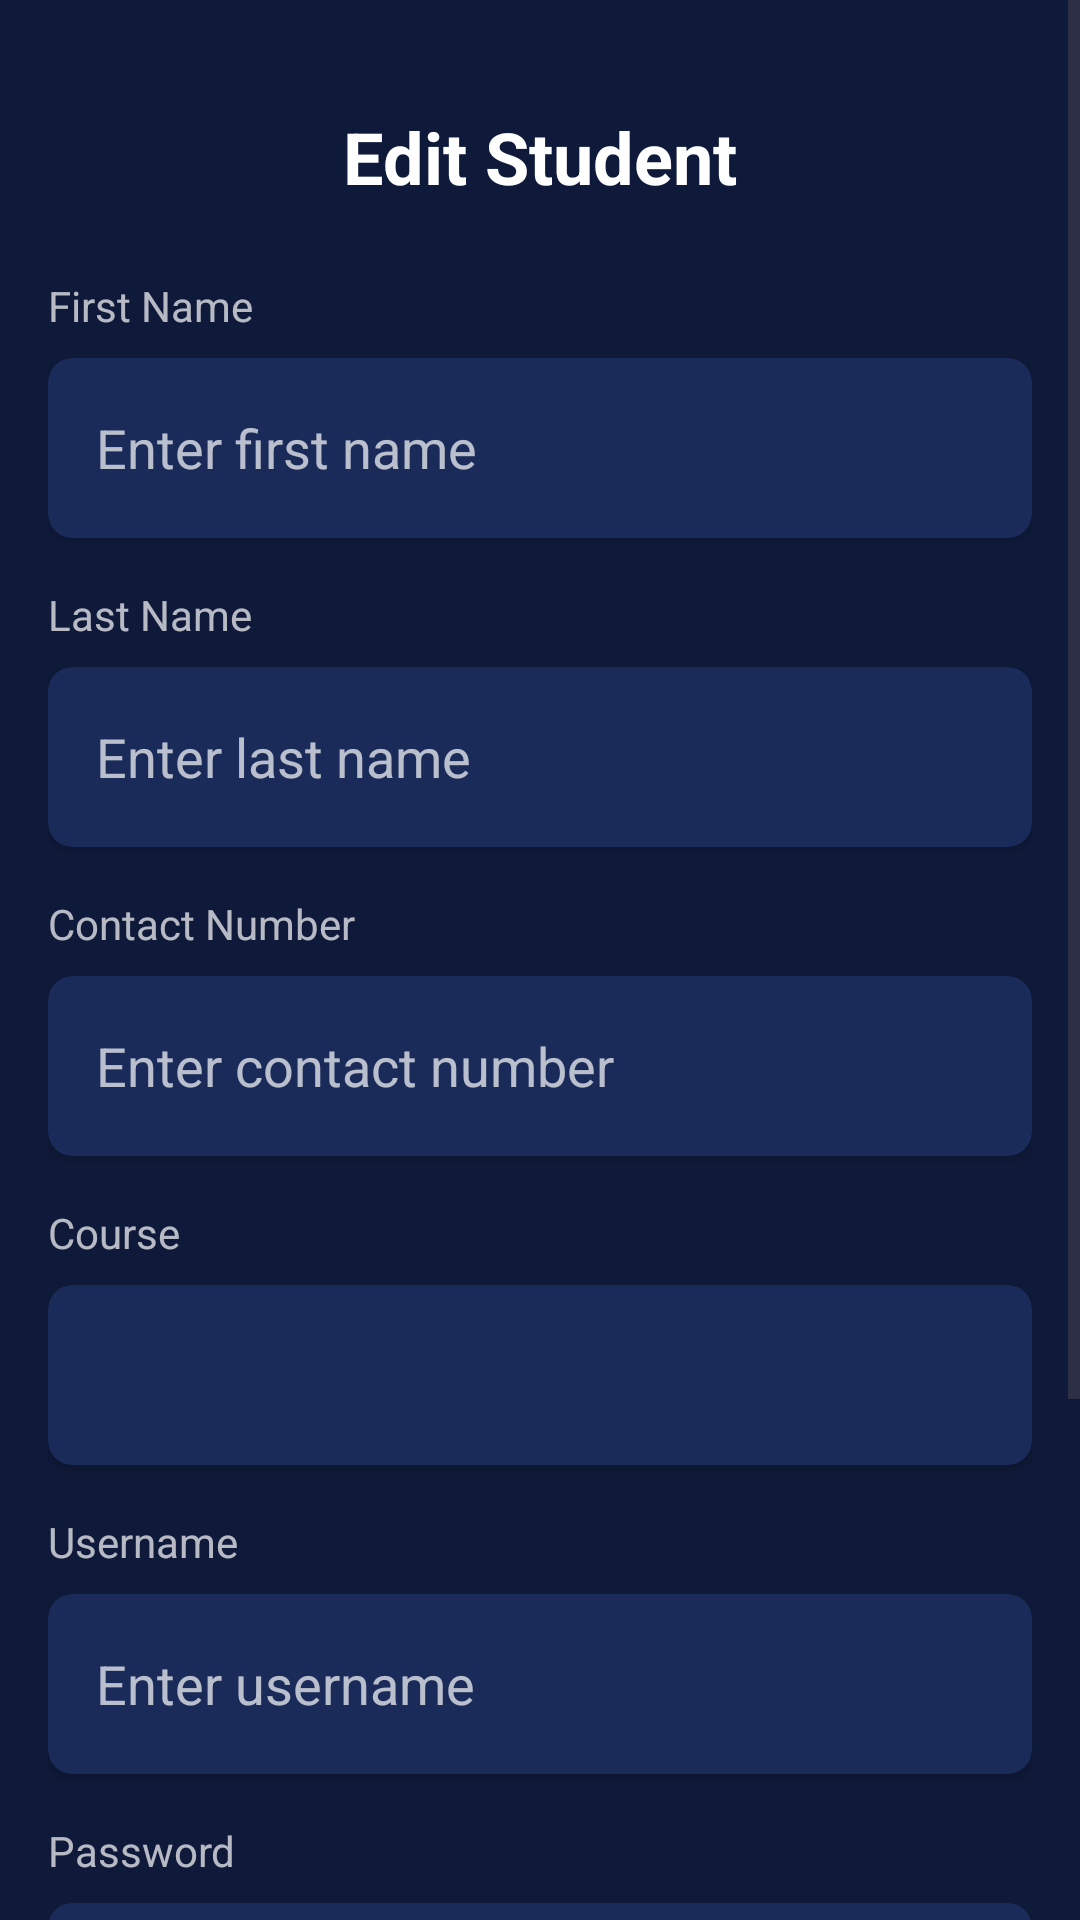

The Android layout XML behind this screen, and the referenced resources:
<!-- AndroidManifest.xml: application theme Theme.Academix -->
<!-- res/layout/activity_edit_student.xml -->
<?xml version="1.0" encoding="utf-8"?>
<ScrollView xmlns:android="http://schemas.android.com/apk/res/android"
    xmlns:app="http://schemas.android.com/apk/res-auto"
    xmlns:tools="http://schemas.android.com/tools"
    android:id="@+id/main"
    android:layout_width="match_parent"
    android:layout_height="match_parent"
    tools:context=".EditStudent"
    android:background="#0F1A3A"
    android:fillViewport="true">

    <androidx.constraintlayout.widget.ConstraintLayout
        android:layout_width="match_parent"
        android:layout_height="wrap_content"
        android:padding="16dp"
        android:background="#0F1A3A">

        
        <TextView
            android:id="@+id/titleText"
            android:layout_width="wrap_content"
            android:layout_height="wrap_content"
            android:text="Edit Student"
            android:textColor="#FFFFFF"
            android:layout_marginTop="20dp"
            android:textSize="24sp"
            android:textStyle="bold"
            app:layout_constraintEnd_toEndOf="parent"
            app:layout_constraintStart_toStartOf="parent"
            app:layout_constraintTop_toTopOf="parent" />

        
        <TextView
            android:id="@+id/firstNameLabel"
            android:layout_width="0dp"
            android:layout_height="wrap_content"
            android:layout_marginTop="24dp"
            android:text="First Name"
            android:textColor="#B3FFFFFF"
            android:textSize="14sp"
            app:layout_constraintTop_toBottomOf="@id/titleText"
            app:layout_constraintStart_toStartOf="parent"
            app:layout_constraintEnd_toEndOf="parent" />

        <androidx.cardview.widget.CardView
            android:id="@+id/firstNameCard"
            android:layout_width="0dp"
            android:layout_height="60dp"
            android:layout_marginTop="8dp"
            app:cardBackgroundColor="#1A2B5A"
            app:cardCornerRadius="8dp"
            app:cardElevation="2dp"
            app:layout_constraintTop_toBottomOf="@id/firstNameLabel"
            app:layout_constraintStart_toStartOf="parent"
            app:layout_constraintEnd_toEndOf="parent">

            <EditText
                android:id="@+id/firstNameEditText"
                android:layout_width="match_parent"
                android:layout_height="match_parent"
                android:layout_margin="16dp"
                android:background="@android:color/transparent"
                android:hint="Enter first name"
                android:enabled="false"
                android:textColor="#B3FFFFFF"
                android:textColorHint="#B3FFFFFF" />
        </androidx.cardview.widget.CardView>

        
        <TextView
            android:id="@+id/lastNameLabel"
            android:layout_width="0dp"
            android:layout_height="wrap_content"
            android:layout_marginTop="16dp"
            android:text="Last Name"
            android:textColor="#B3FFFFFF"
            android:textSize="14sp"
            app:layout_constraintTop_toBottomOf="@id/firstNameCard"
            app:layout_constraintStart_toStartOf="parent"
            app:layout_constraintEnd_toEndOf="parent" />

        <androidx.cardview.widget.CardView
            android:id="@+id/lastNameCard"
            android:layout_width="0dp"
            android:layout_height="60dp"
            android:layout_marginTop="8dp"
            app:cardBackgroundColor="#1A2B5A"
            app:cardCornerRadius="8dp"
            app:cardElevation="2dp"
            app:layout_constraintTop_toBottomOf="@id/lastNameLabel"
            app:layout_constraintStart_toStartOf="parent"
            app:layout_constraintEnd_toEndOf="parent">

            <EditText
                android:id="@+id/lastNameEditText"
                android:layout_width="match_parent"
                android:layout_height="match_parent"
                android:layout_margin="16dp"
                android:background="@android:color/transparent"
                android:hint="Enter last name"
                android:enabled="false"
                android:textColor="#B3FFFFFF"
                android:textColorHint="#B3FFFFFF" />
        </androidx.cardview.widget.CardView>

        
        <TextView
            android:id="@+id/contactLabel"
            android:layout_width="0dp"
            android:layout_height="wrap_content"
            android:layout_marginTop="16dp"
            android:text="Contact Number"
            android:textColor="#B3FFFFFF"
            android:textSize="14sp"
            app:layout_constraintTop_toBottomOf="@id/lastNameCard"
            app:layout_constraintStart_toStartOf="parent"
            app:layout_constraintEnd_toEndOf="parent" />

        <androidx.cardview.widget.CardView
            android:id="@+id/contactCard"
            android:layout_width="0dp"
            android:layout_height="60dp"
            android:layout_marginTop="8dp"
            app:cardBackgroundColor="#1A2B5A"
            app:cardCornerRadius="8dp"
            app:cardElevation="2dp"
            app:layout_constraintTop_toBottomOf="@id/contactLabel"
            app:layout_constraintStart_toStartOf="parent"
            app:layout_constraintEnd_toEndOf="parent">

            <EditText
                android:id="@+id/contactEditText"
                android:layout_width="match_parent"
                android:layout_height="match_parent"
                android:layout_margin="16dp"
                android:background="@android:color/transparent"
                android:hint="Enter contact number"
                android:textColor="#FFFFFF"
                android:textColorHint="#B3FFFFFF"
                android:inputType="phone" />
        </androidx.cardview.widget.CardView>

        
        <TextView
            android:id="@+id/courseLabel"
            android:layout_width="0dp"
            android:layout_height="wrap_content"
            android:layout_marginTop="16dp"
            android:text="Course"
            android:textColor="#B3FFFFFF"
            android:textSize="14sp"
            app:layout_constraintTop_toBottomOf="@id/contactCard"
            app:layout_constraintStart_toStartOf="parent"
            app:layout_constraintEnd_toEndOf="parent" />

        <androidx.cardview.widget.CardView
            android:id="@+id/courseCard"
            android:layout_width="0dp"
            android:layout_height="60dp"
            android:layout_marginTop="8dp"
            app:cardBackgroundColor="#1A2B5A"
            app:cardCornerRadius="8dp"
            app:cardElevation="2dp"
            app:layout_constraintTop_toBottomOf="@id/courseLabel"
            app:layout_constraintStart_toStartOf="parent"
            app:layout_constraintEnd_toEndOf="parent">

            <Spinner
                android:id="@+id/courseSpinner"
                android:layout_width="match_parent"
                android:layout_height="match_parent"
                android:layout_margin="16dp"
                android:background="@android:color/transparent"
                android:popupBackground="#1A2B5A" />
        </androidx.cardview.widget.CardView>

        
        <TextView
            android:id="@+id/usernameLabel"
            android:layout_width="0dp"
            android:layout_height="wrap_content"
            android:layout_marginTop="16dp"
            android:text="Username"
            android:textColor="#B3FFFFFF"
            android:textSize="14sp"
            app:layout_constraintTop_toBottomOf="@id/courseCard"
            app:layout_constraintStart_toStartOf="parent"
            app:layout_constraintEnd_toEndOf="parent" />

        <androidx.cardview.widget.CardView
            android:id="@+id/usernameCard"
            android:layout_width="0dp"
            android:layout_height="60dp"
            android:layout_marginTop="8dp"
            app:cardBackgroundColor="#1A2B5A"
            app:cardCornerRadius="8dp"
            app:cardElevation="2dp"
            app:layout_constraintTop_toBottomOf="@id/usernameLabel"
            app:layout_constraintStart_toStartOf="parent"
            app:layout_constraintEnd_toEndOf="parent">

            <EditText
                android:id="@+id/usernameEditText"
                android:layout_width="match_parent"
                android:layout_height="match_parent"
                android:layout_margin="16dp"
                android:background="@android:color/transparent"
                android:hint="Enter username"
                android:textColor="#FFFFFF"
                android:textColorHint="#B3FFFFFF"
                android:inputType="text" />
        </androidx.cardview.widget.CardView>

        
        <TextView
            android:id="@+id/passwordLabel"
            android:layout_width="0dp"
            android:layout_height="wrap_content"
            android:layout_marginTop="16dp"
            android:text="Password"
            android:textColor="#B3FFFFFF"
            android:textSize="14sp"
            app:layout_constraintTop_toBottomOf="@id/usernameCard"
            app:layout_constraintStart_toStartOf="parent"
            app:layout_constraintEnd_toEndOf="parent" />

        <androidx.cardview.widget.CardView
            android:id="@+id/passwordCard"
            android:layout_width="0dp"
            android:layout_height="60dp"
            android:layout_marginTop="8dp"
            app:cardBackgroundColor="#1A2B5A"
            app:cardCornerRadius="8dp"
            app:cardElevation="2dp"
            app:layout_constraintTop_toBottomOf="@id/passwordLabel"
            app:layout_constraintStart_toStartOf="parent"
            app:layout_constraintEnd_toEndOf="parent">

            <EditText
                android:id="@+id/passwordEditText"
                android:layout_width="match_parent"
                android:layout_height="match_parent"
                android:layout_margin="16dp"
                android:background="@android:color/transparent"
                android:hint="Enter password"
                android:textColor="#FFFFFF"
                android:textColorHint="#B3FFFFFF"
                android:inputType="textPassword" />
        </androidx.cardview.widget.CardView>

        
        <Button
            android:id="@+id/updateButton"
            android:layout_width="0dp"
            android:layout_height="60dp"
            android:layout_marginTop="32dp"
            android:backgroundTint="#4CAF50"
            android:text="Update Student"
            android:textColor="#FFFFFF"
            android:textAllCaps="false"
            app:layout_constraintTop_toBottomOf="@id/passwordCard"
            app:layout_constraintStart_toStartOf="parent"
            app:layout_constraintEnd_toEndOf="parent" />

        
        <Button
            android:id="@+id/deleteButton"
            android:layout_width="0dp"
            android:layout_height="60dp"
            android:layout_marginTop="16dp"
            android:backgroundTint="#F44336"
            android:text="Delete Student"
            android:textColor="#FFFFFF"
            android:textAllCaps="false"
            app:layout_constraintTop_toBottomOf="@id/updateButton"
            app:layout_constraintStart_toStartOf="parent"
            app:layout_constraintEnd_toEndOf="parent" />

    </androidx.constraintlayout.widget.ConstraintLayout>
</ScrollView>
<!-- resources referenced by this layout -->
<resources>
  <style name="Theme.Academix" parent="Base.Theme.Academix" />
  <style name="Base.Theme.Academix" parent="Theme.Material3.DayNight.NoActionBar">
          
          
      </style>
</resources>
